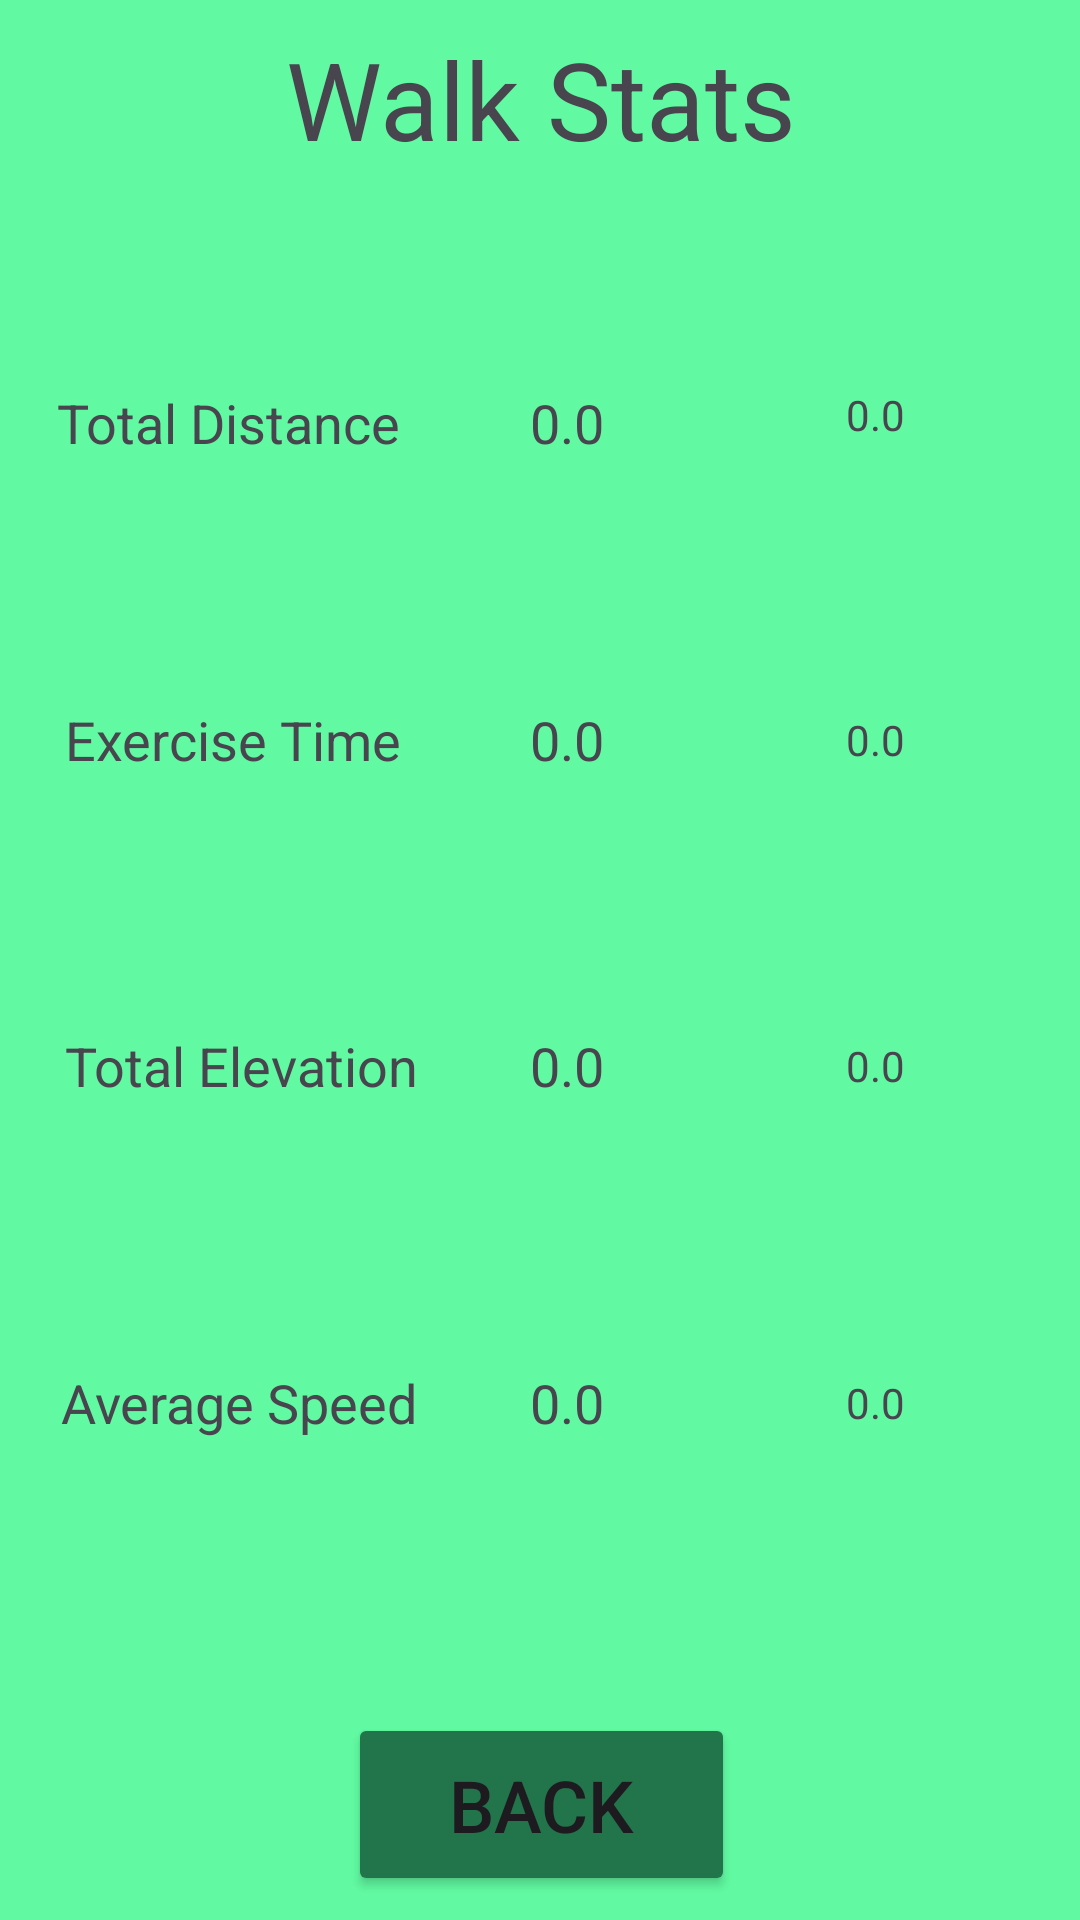

Here is an Android app screen rendered from its layout file. Give the layout XML and the strings, colors and styles it references.
<!-- AndroidManifest.xml: application theme Theme.DistributedSystems2023 -->
<!-- res/layout/activity_walk_stats.xml -->
<?xml version="1.0" encoding="utf-8"?>
<androidx.constraintlayout.widget.ConstraintLayout xmlns:android="http://schemas.android.com/apk/res/android"
    xmlns:app="http://schemas.android.com/apk/res-auto"
    xmlns:tools="http://schemas.android.com/tools"
    android:id="@+id/ConstraintLayout"
    android:layout_width="match_parent"
    android:layout_height="match_parent"
    android:background="@color/colorPrimaryLight">

    <androidx.constraintlayout.widget.ConstraintLayout
        android:layout_width="328dp"
        android:layout_height="655dp"
        android:background="@drawable/rounded_outline"
        android:backgroundTint="@color/colorWhite"
        app:layout_constraintBottom_toBottomOf="parent"
        app:layout_constraintEnd_toEndOf="parent"
        app:layout_constraintStart_toStartOf="parent"
        app:layout_constraintTop_toTopOf="parent">

        <TextView
            android:id="@+id/DistLabel"
            android:layout_width="wrap_content"
            android:layout_height="wrap_content"
            android:text="@string/Total_Distance"
            android:textSize="18sp"
            app:layout_constraintBottom_toBottomOf="parent"
            app:layout_constraintEnd_toEndOf="parent"
            app:layout_constraintHorizontal_bias="0.014"
            app:layout_constraintStart_toStartOf="parent"
            app:layout_constraintTop_toTopOf="parent"
            app:layout_constraintVertical_bias="0.215" />

        <TextView
            android:id="@+id/ElevationLabel"
            android:layout_width="wrap_content"
            android:layout_height="wrap_content"
            android:text="@string/Total_Elevation"
            android:textSize="18sp"
            app:layout_constraintBottom_toTopOf="@+id/SpeedLabel"
            app:layout_constraintEnd_toEndOf="@+id/TimeLabel"
            app:layout_constraintHorizontal_bias="0.0"
            app:layout_constraintStart_toStartOf="@+id/TimeLabel"
            app:layout_constraintTop_toBottomOf="@+id/TimeLabel"
            app:layout_constraintVertical_bias="0.49" />

        <TextView
            android:id="@+id/SpeedLabel"
            android:layout_width="wrap_content"
            android:layout_height="wrap_content"
            android:text="@string/Average_Speed"
            android:textSize="18sp"
            app:layout_constraintBottom_toBottomOf="parent"
            app:layout_constraintEnd_toEndOf="@+id/ElevationLabel"
            app:layout_constraintHorizontal_bias="1.0"
            app:layout_constraintStart_toStartOf="@+id/ElevationLabel"
            app:layout_constraintTop_toBottomOf="@+id/DistLabel"
            app:layout_constraintVertical_bias="0.642" />

        <TextView
            android:id="@+id/TimeLabel"
            android:layout_width="wrap_content"
            android:layout_height="wrap_content"
            android:text="@string/Exercise_Time"
            android:textSize="18sp"
            app:layout_constraintBottom_toTopOf="@+id/SpeedLabel"
            app:layout_constraintEnd_toEndOf="@+id/DistLabel"
            app:layout_constraintHorizontal_bias="1.0"
            app:layout_constraintStart_toStartOf="@+id/DistLabel"
            app:layout_constraintTop_toBottomOf="@+id/DistLabel"
            app:layout_constraintVertical_bias="0.292" />

        <TextView
            android:id="@+id/DistValue"
            android:layout_width="wrap_content"
            android:layout_height="wrap_content"
            android:text="@string/placeholder"
            android:textSize="18sp"
            app:layout_constraintBottom_toBottomOf="@+id/DistLabel"
            app:layout_constraintEnd_toEndOf="parent"
            app:layout_constraintHorizontal_bias="0.231"
            app:layout_constraintStart_toEndOf="@+id/DistLabel"
            app:layout_constraintTop_toTopOf="@+id/DistLabel"
            app:layout_constraintVertical_bias="0.0" />

        <TextView
            android:id="@+id/TimeValue"
            android:layout_width="wrap_content"
            android:layout_height="wrap_content"
            android:text="@string/placeholder"
            android:textSize="18sp"
            app:layout_constraintBottom_toBottomOf="@+id/TimeLabel"
            app:layout_constraintEnd_toEndOf="@+id/DistValue"
            app:layout_constraintStart_toStartOf="@+id/DistValue"
            app:layout_constraintTop_toTopOf="@+id/TimeLabel" />

        <TextView
            android:id="@+id/ElevationValue"
            android:layout_width="wrap_content"
            android:layout_height="wrap_content"
            android:text="@string/placeholder"
            android:textSize="18sp"
            app:layout_constraintBottom_toBottomOf="@+id/ElevationLabel"
            app:layout_constraintEnd_toEndOf="@+id/TimeValue"
            app:layout_constraintStart_toStartOf="@+id/TimeValue"
            app:layout_constraintTop_toTopOf="@+id/ElevationLabel" />

        <TextView
            android:id="@+id/SpeedValue"
            android:layout_width="wrap_content"
            android:layout_height="wrap_content"
            android:text="@string/placeholder"
            android:textSize="18sp"
            app:layout_constraintBottom_toBottomOf="@+id/SpeedLabel"
            app:layout_constraintEnd_toEndOf="@+id/ElevationValue"
            app:layout_constraintStart_toStartOf="@+id/ElevationValue"
            app:layout_constraintTop_toTopOf="@+id/SpeedLabel" />

        <Button
            android:id="@+id/BackButton"
            android:layout_width="129dp"
            android:layout_height="61dp"
            android:text="@string/Button_Back"
            android:textSize="24sp"
            android:backgroundTint="@color/colorPrimaryDark"
            app:layout_constraintBottom_toBottomOf="parent"
            app:layout_constraintEnd_toEndOf="parent"
            app:layout_constraintHorizontal_bias="0.502"
            app:layout_constraintStart_toStartOf="parent"
            app:layout_constraintTop_toTopOf="parent"
            app:layout_constraintVertical_bias="0.973" />

        <TextView
            android:id="@+id/Title3"
            android:layout_width="wrap_content"
            android:layout_height="wrap_content"
            android:text="@string/Walk_Stats"
            android:textSize="36sp"
            app:layout_constraintBottom_toBottomOf="parent"
            app:layout_constraintEnd_toEndOf="parent"
            app:layout_constraintHorizontal_bias="0.503"
            app:layout_constraintStart_toStartOf="parent"
            app:layout_constraintTop_toTopOf="parent"
            app:layout_constraintVertical_bias="0.026" />

        <TextView
            android:id="@+id/DistPerc"
            android:layout_width="wrap_content"
            android:layout_height="wrap_content"
            android:text="@string/placeholder"
            app:layout_constraintBottom_toBottomOf="@+id/DistValue"
            app:layout_constraintEnd_toEndOf="parent"
            app:layout_constraintHorizontal_bias="0.656"
            app:layout_constraintStart_toEndOf="@+id/DistValue"
            app:layout_constraintTop_toTopOf="@+id/DistValue"
            app:layout_constraintVertical_bias="0.0" />

        <TextView
            android:id="@+id/TimePerc"
            android:layout_width="wrap_content"
            android:layout_height="wrap_content"
            android:text="@string/placeholder"
            app:layout_constraintBottom_toBottomOf="@+id/TimeValue"
            app:layout_constraintEnd_toEndOf="@+id/DistPerc"
            app:layout_constraintStart_toStartOf="@+id/DistPerc"
            app:layout_constraintTop_toTopOf="@+id/TimeValue" />

        <TextView
            android:id="@+id/ElePerc"
            android:layout_width="wrap_content"
            android:layout_height="wrap_content"
            android:text="@string/placeholder"
            app:layout_constraintBottom_toBottomOf="@+id/ElevationValue"
            app:layout_constraintEnd_toEndOf="@+id/TimePerc"
            app:layout_constraintStart_toStartOf="@+id/TimePerc"
            app:layout_constraintTop_toTopOf="@+id/ElevationValue" />

        <TextView
            android:id="@+id/SpeedPerc"
            android:layout_width="wrap_content"
            android:layout_height="wrap_content"
            android:text="@string/placeholder"
            app:layout_constraintBottom_toBottomOf="@+id/SpeedValue"
            app:layout_constraintEnd_toEndOf="@+id/ElePerc"
            app:layout_constraintStart_toStartOf="@+id/ElePerc"
            app:layout_constraintTop_toTopOf="@+id/SpeedValue" />
    </androidx.constraintlayout.widget.ConstraintLayout>
</androidx.constraintlayout.widget.ConstraintLayout>
<!-- resources referenced by this layout -->
<resources>
  <color name="colorPrimaryDark">#FF22754A</color>
  <color name="colorPrimaryLight">#FF61FAA2</color>
  <color name="colorWhite">#FFFFFFFF</color>
  <string name="Average_Speed"> Average Speed </string>
  <string name="Button_Back"> BACK </string>
  <string name="Exercise_Time"> Exercise Time </string>
  <string name="Total_Distance"> Total Distance </string>
  <string name="Total_Elevation"> Total Elevation </string>
  <string name="Walk_Stats"> Walk Stats </string>
  <string name="placeholder"> 0.0 </string>
  <style name="Theme.DistributedSystems2023" parent="Base.Theme.DistributedSystems2023" />
  <style name="Base.Theme.DistributedSystems2023" parent="Theme.Material3.DayNight.NoActionBar">
          
          
      </style>
</resources>
